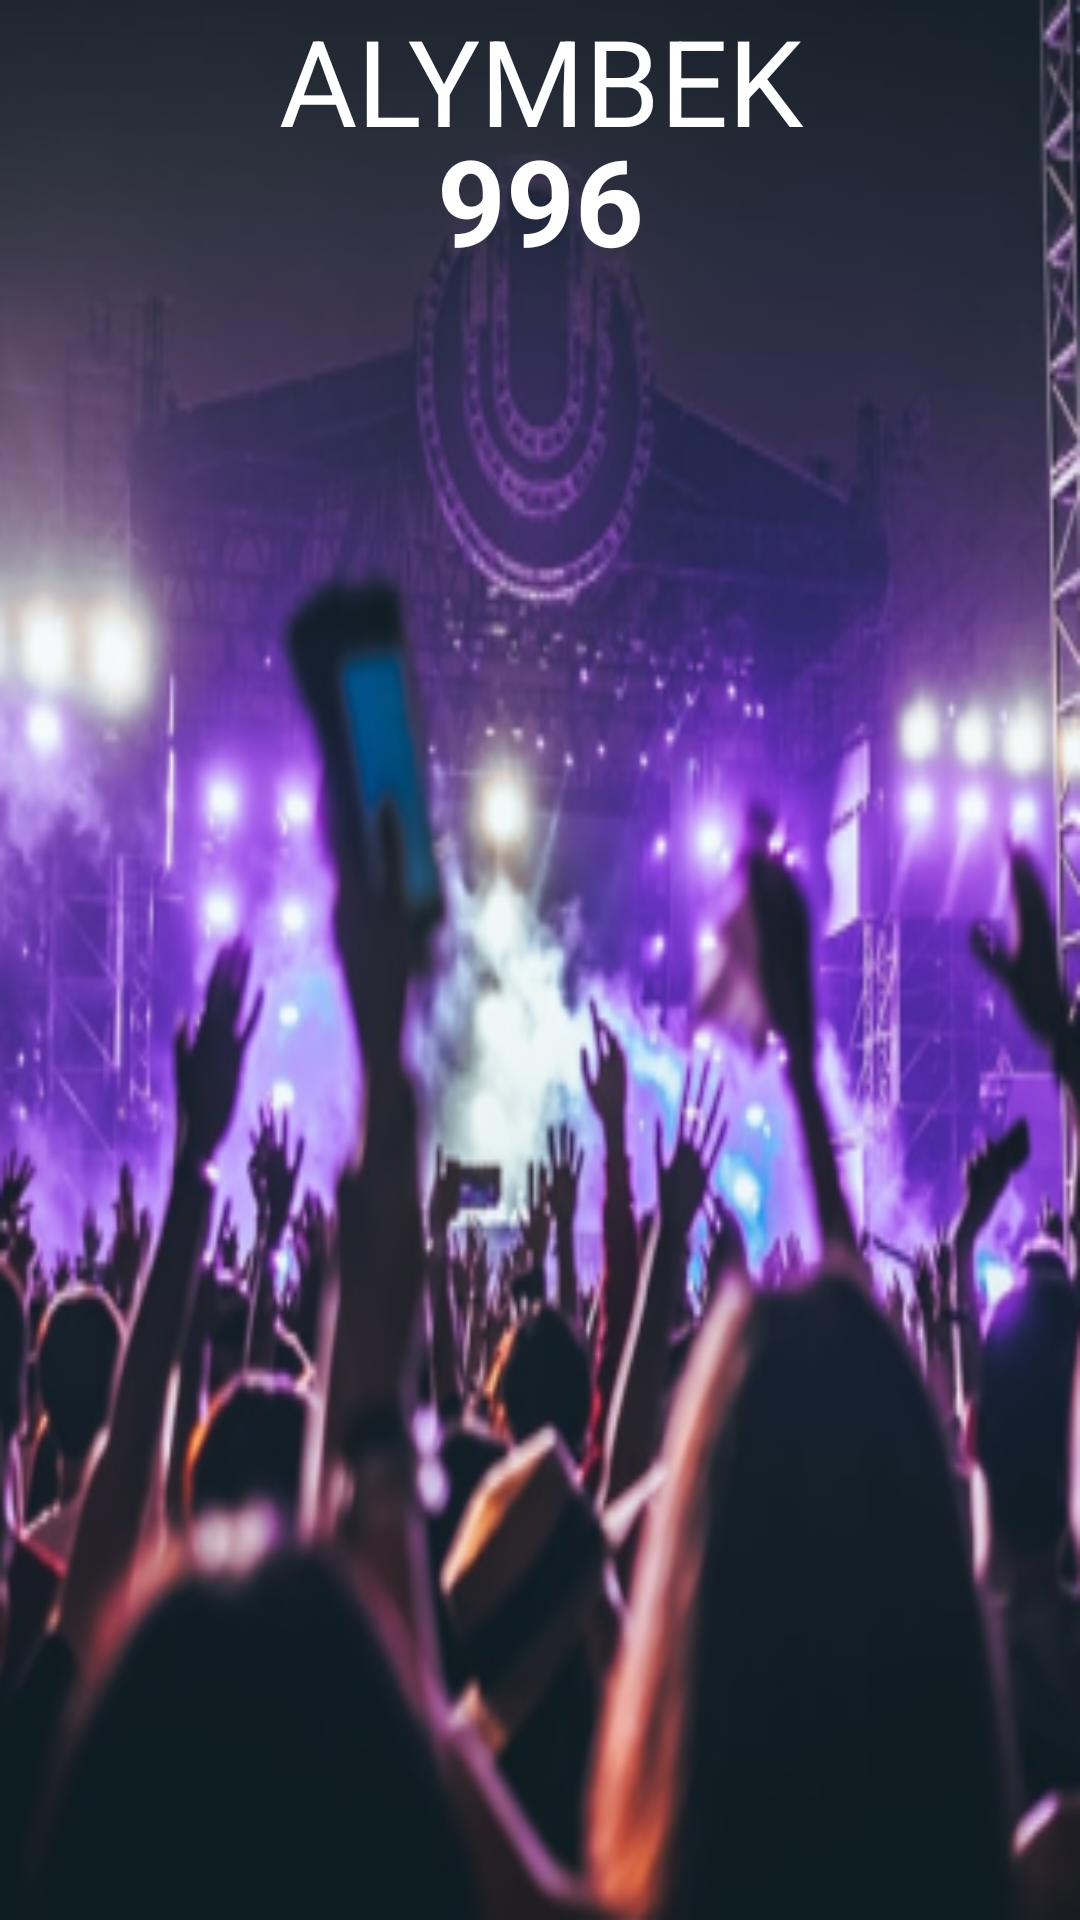

Write the Android layout XML for this screen, with the resource values it uses.
<!-- AndroidManifest.xml: application theme Theme.JAVA3_hw4 -->
<!-- res/layout/fragment__one.xml -->
<?xml version="1.0" encoding="utf-8"?>
<FrameLayout xmlns:android="http://schemas.android.com/apk/res/android"
    xmlns:tools="http://schemas.android.com/tools"
    android:layout_width="match_parent"
    android:layout_height="match_parent"
    xmlns:app="http://schemas.android.com/apk/res-auto"
    tools:context=".Fragment_One"
    android:background="@mipmap/ic_launcher_muz_foreground">

    <TextView
        android:id="@+id/al"
        android:textColor="@color/white"
        android:textSize="40dp"
        android:layout_width="match_parent"
        android:layout_height="wrap_content"
        android:text="ALYMBEK"
        android:gravity="center"
        />
    <TextView
        android:textStyle="bold"
        android:textColor="@color/white"
        android:textSize="40dp"
        android:layout_width="match_parent"
        android:layout_height="wrap_content"
        android:text="996"
        android:gravity="center"
        android:layout_margin="40dp"
        />

</FrameLayout>
<!-- resources referenced by this layout -->
<resources>
  <color name="white">#FFFFFFFF</color>
  <!-- mipmap ic_launcher_muz_foreground: png bitmap (mipmap-hdpi, 60231 bytes) -->
  <style name="Theme.JAVA3_hw4" parent="Theme.MaterialComponents.DayNight.DarkActionBar">
          
          <item name="colorPrimary">@color/purple_500</item>
          <item name="colorPrimaryVariant">@color/purple_700</item>
          <item name="colorOnPrimary">@color/white</item>
          
          <item name="colorSecondary">@color/teal_200</item>
          <item name="colorSecondaryVariant">@color/teal_700</item>
          <item name="colorOnSecondary">@color/black</item>
          
          <item name="android:statusBarColor" tools:targetApi="l">?attr/colorPrimaryVariant</item>
          
      </style>
  <color name="purple_500">#FF6200EE</color>
  <color name="purple_700">#FF3700B3</color>
  <color name="teal_200">#FF03DAC5</color>
  <color name="teal_700">#FF018786</color>
  <color name="black">#FF000000</color>
</resources>
